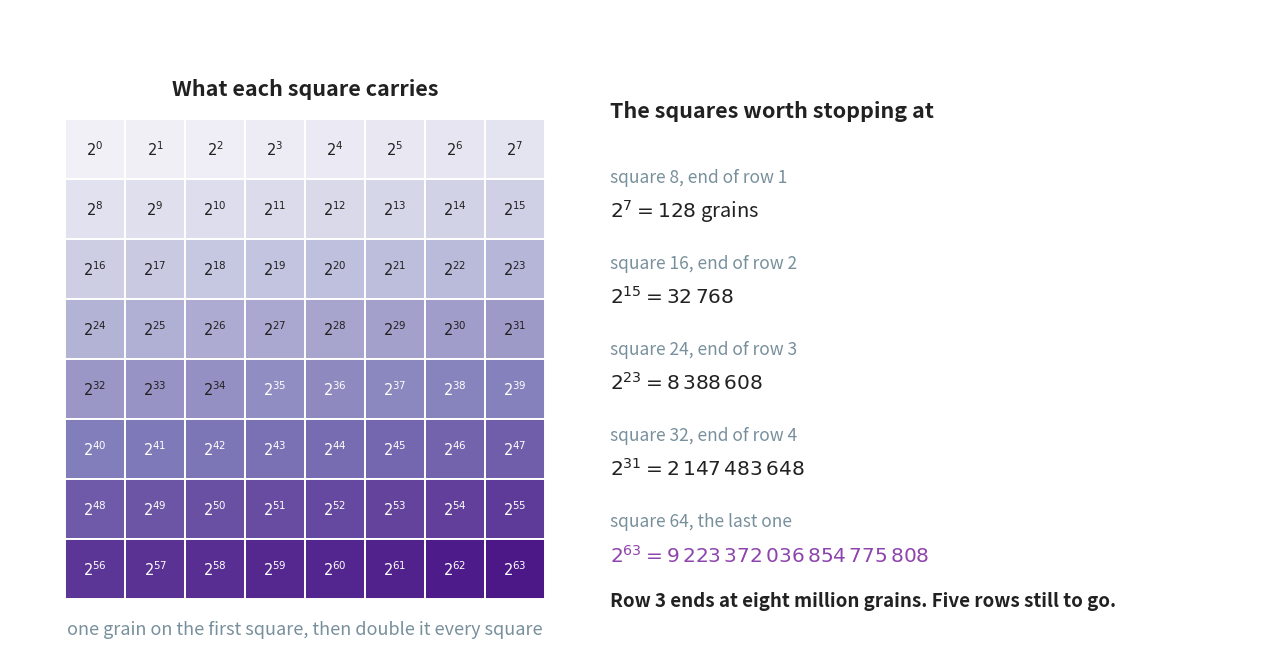

This chart was generated by the following Python code: (Note: this script raises an exception after producing the figure.)
"""Figure 4 - the chessboard from the legend, with the count on every square.

Square number n carries 2^(n-1) grains. The number itself is far too long to
print on a square, so the squares are shaded instead: the darker the square,
the more grains sit on it. The shade is taken from the exponent, n - 1, not
from the count, because the count runs to nineteen digits and any scale
built on it would leave sixty-three squares white.

The four row endings and the last square are listed on the right, because
those are the numbers the text quotes.
Run with:  python figures/fig_04_chessboard.py
"""

import matplotlib
matplotlib.use("Agg")
import matplotlib.pyplot as plt
from matplotlib.patches import Rectangle
from pathlib import Path

PURPLE = "#8E44AD"
GREY = "#78909C"
INK = "#212121"

W, H = 12.6, 6.30
fig, ax = plt.subplots(figsize=(W, H))
ax.set_position([0, 0, 1, 1])              # 1 unit = 1 inch
ax.axis("off")
ax.set_xlim(0, W)
ax.set_ylim(0, H)
ax.set_aspect("equal")                     # the squares must stay square

CELL = 0.60                                # the side of one square, in inches
X0, Y_TOP = 0.55, 5.20                     # top-left corner of the board
shade = plt.get_cmap("Purples")

for n in range(1, 65):
    row, col = (n - 1) // 8, (n - 1) % 8
    x = X0 + col * CELL
    y = Y_TOP - (row + 1) * CELL
    # 0.10 keeps square 1 visible; 0.92 stops square 64 going pure black
    t = 0.10 + 0.82 * (n - 1) / 63
    ax.add_patch(Rectangle((x, y), CELL, CELL, facecolor=shade(t),
                           edgecolor="white", linewidth=1.4))
    # the exponent is short enough to print, so every square carries it
    ax.text(x + CELL / 2, y + CELL / 2, rf"$2^{{{n - 1}}}$",
            ha="center", va="center", fontsize=10.5,
            color="white" if t > 0.55 else INK)

ax.text(X0 + 4 * CELL, Y_TOP + 0.30, "What each square carries",
        ha="center", va="center", fontsize=15.5, color=INK, fontweight="bold")
ax.text(X0 + 4 * CELL, Y_TOP - 8 * CELL - 0.30,
        "one grain on the first square, then double it every square",
        ha="center", va="center", fontsize=13, color=GREY)

# the numbers the text quotes, listed beside the board
X_LIST = X0 + 8 * CELL + 0.65
ax.text(X_LIST, 5.28, "The squares worth stopping at",
        ha="left", va="center", fontsize=15.5, color=INK, fontweight="bold")

QUOTED = [("square 8, end of row 1", r"$2^{7} = 128$ grains"),
          ("square 16, end of row 2", r"$2^{15} = 32\,768$"),
          ("square 24, end of row 3", r"$2^{23} = 8\,388\,608$"),
          ("square 32, end of row 4", r"$2^{31} = 2\,147\,483\,648$"),
          ("square 64, the last one", r"$2^{63} = 9\,223\,372\,036\,854\,775\,808$")]

for k, (where, what) in enumerate(QUOTED):
    y = 4.62 - k * 0.86
    ax.text(X_LIST, y, where, ha="left", va="center", fontsize=12.5, color=GREY)
    ax.text(X_LIST, y - 0.34, what, ha="left", va="center",
            fontsize=14.5, color=PURPLE if k == 4 else INK,
            fontweight="bold" if k == 4 else "normal")

ax.text(X_LIST, 0.38,
        "Row 3 ends at eight million grains. Five rows still to go.",
        ha="left", va="center", fontsize=13.5, color=INK, fontweight="bold")

out = Path(__file__).resolve().parent.parent / "assets" / "fig_04_chessboard.png"
fig.savefig(out, dpi=200, bbox_inches="tight")
print("saved:", out)
